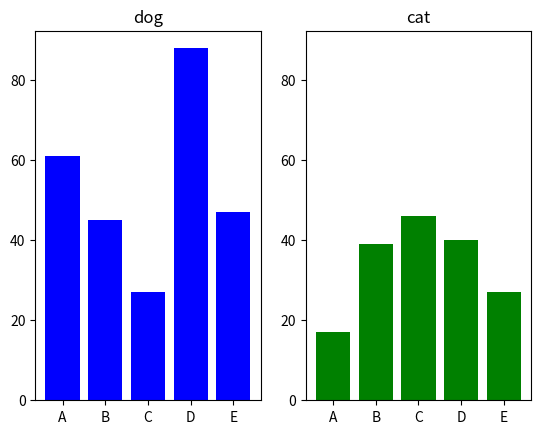

Python code for this plot:
import matplotlib.pyplot as plt
X1, Y1 = range(0, 5), [61, 45, 27, 88, 47]
X2, Y2 = range(0, 5), [17, 39, 46, 40, 27]
labels = ["A", "B", "C", "D", "E"]
fig= plt.figure()    # 図を作る
# 1行2列の左
ax1 = fig.add_subplot(1, 2, 1)    # サブプロットを追加する
ax1.bar(X1, Y1, color = "b", tick_label = labels)    # グラフの描画
ax1.set_title("dog")    # グラフのタイトル
ymin, ymax = plt.ylim()   # 現在のY軸のレンジを取得する
# 1行2列の右
ax2 = fig.add_subplot(1, 2, 2)    # サブプロットを追加する
ax2.bar(X2, Y2, color = "g", tick_label = labels)    # グラフの描画
ax2.set_title("cat")    # グラフのタイトル
plt.ylim(ymin, ymax)    # Y軸のレンジをax1と合わせる
plt.show()    # 図を表示する